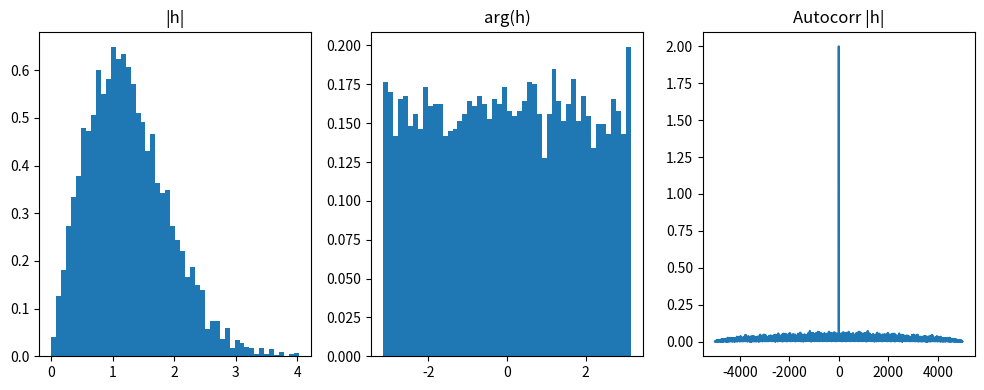

This chart was generated by the following Python code:
import numpy as np
import matplotlib.pyplot as plt

sigma = 1.0
N = 5000

hi = np.random.normal(0, sigma**2, N)   
hq = np.random.normal(0, sigma, N)        

h = hi + 1j * hq

plt.figure(figsize=(10,4))

plt.subplot(1,3,1)
plt.hist(np.abs(h), bins=50, density=True)
plt.title('|h|')

plt.subplot(1,3,2)
plt.hist(np.angle(h), bins=50, density=True)
plt.title('arg(h)')

acf = np.correlate(h, h, mode= 'full') / N
lags  = np.arange(-N+1, N)

plt.subplot(1,3,3)
plt.plot(lags, np.abs(acf))
plt.title('Autocorr |h|')

plt.tight_layout()
plt.show()